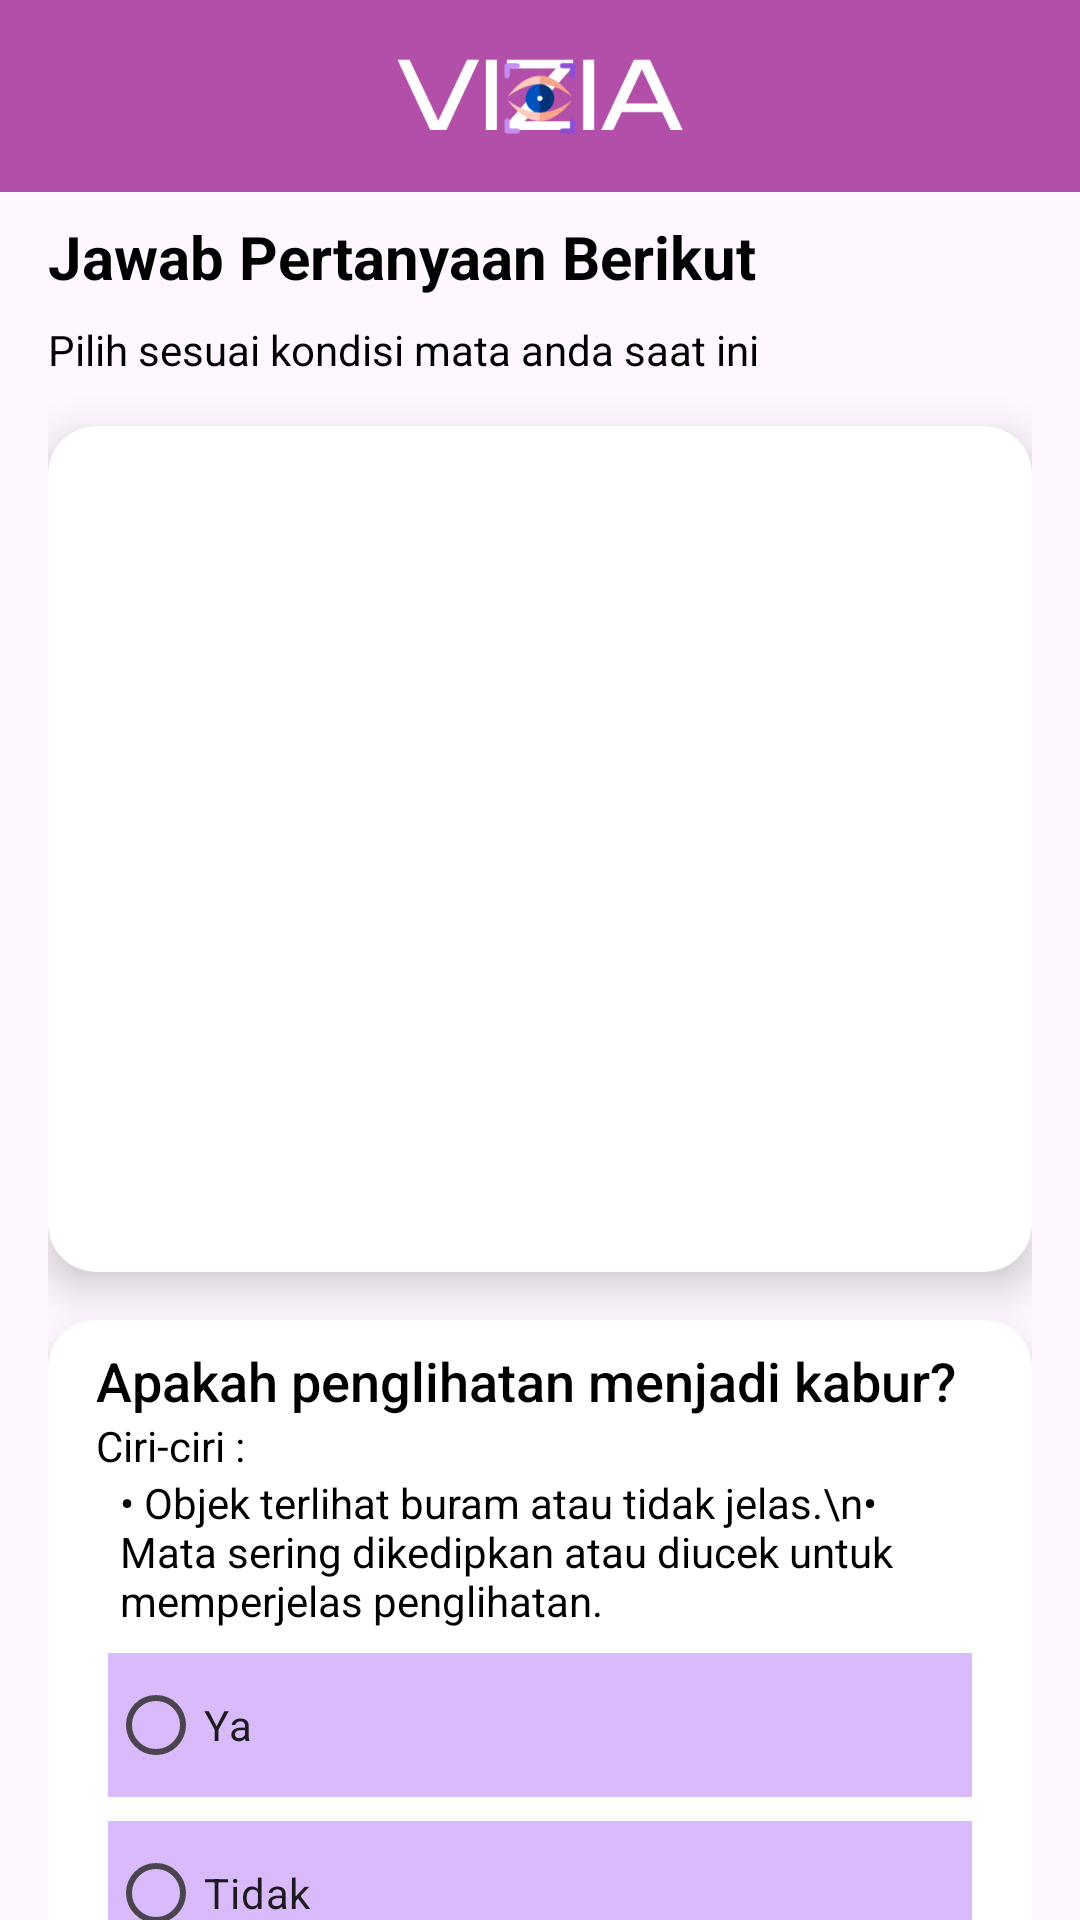

Here is an Android app screen rendered from its layout file. Give the layout XML and the strings, colors and styles it references.
<!-- AndroidManifest.xml: application theme Theme.ViziaProject -->
<!-- res/layout/activity_quest7.xml -->
<?xml version="1.0" encoding="utf-8"?>
<LinearLayout xmlns:android="http://schemas.android.com/apk/res/android"
    xmlns:app="http://schemas.android.com/apk/res-auto"
    xmlns:tools="http://schemas.android.com/tools"
    android:layout_width="match_parent"
    android:layout_height="match_parent"
    android:orientation="vertical"
    tools:context=".ui.question.Quest7Activity">

    
    <androidx.appcompat.widget.Toolbar
        android:id="@+id/toolbar"
        android:layout_width="match_parent"
        android:layout_height="?attr/actionBarSize"
        android:background="@color/pink"
        android:theme="@style/ThemeOverlay.AppCompat.Dark.ActionBar">

        <ImageView
            android:layout_width="100dp"
            android:layout_height="50dp"
            android:layout_gravity="center"
            android:src="@drawable/viziaputih" />
    </androidx.appcompat.widget.Toolbar>

    
    <androidx.constraintlayout.widget.ConstraintLayout
        android:id="@+id/main"
        android:layout_width="match_parent"
        android:layout_height="match_parent"
        android:paddingHorizontal="16dp">

        <com.google.android.material.progressindicator.LinearProgressIndicator
            android:id="@+id/progressBar"
            android:layout_width="match_parent"
            android:layout_height="wrap_content"
            android:indeterminate="true"
            android:visibility="gone"
            app:layout_constraintEnd_toEndOf="parent"
            app:layout_constraintStart_toStartOf="parent"
            app:layout_constraintTop_toTopOf="parent" />












    <TextView
        android:id="@+id/title"
        android:layout_width="match_parent"
        android:layout_height="wrap_content"
        android:text="Jawab Pertanyaan Berikut"
        android:textSize="20sp"
        android:textStyle="bold"
        android:textColor="@color/textColor"
        android:layout_marginTop="8dp"
        app:layout_constraintStart_toStartOf="parent"
        app:layout_constraintTop_toTopOf="parent"/>

    <TextView
        android:id="@+id/subtitle"
        android:layout_width="match_parent"
        android:layout_height="wrap_content"
        android:text="Pilih sesuai kondisi mata anda saat ini"
        android:textSize="14sp"
        android:textColor="@color/textColor"
        android:layout_marginTop="8dp"
        app:layout_constraintStart_toStartOf="parent"
        app:layout_constraintTop_toBottomOf="@id/title"/>

    <androidx.cardview.widget.CardView
        android:id="@+id/layoutImage"
        android:layout_width="0dp"
        android:layout_height="wrap_content"
        android:layout_marginTop="16dp"
        app:cardCornerRadius="16dp"
        app:cardElevation="8dp"
        android:backgroundTint="@color/md_theme_onPrimary"
        app:layout_constraintStart_toStartOf="parent"
        app:layout_constraintTop_toBottomOf="@+id/subtitle"
        app:layout_constraintEnd_toEndOf="parent">

        <ImageView
            android:layout_margin="16dp"
            android:id="@+id/imagePlaceholder"
            android:layout_width="match_parent"
            android:layout_height="250dp"
            android:scaleType="centerCrop"
            android:src="@drawable/ic_image_placeholder"
            app:layout_constraintStart_toStartOf="parent"
            app:layout_constraintTop_toTopOf="parent"
            app:layout_constraintEnd_toEndOf="parent"/>
    </androidx.cardview.widget.CardView>

    <androidx.cardview.widget.CardView
        android:id="@+id/layoutQuestion"
        android:layout_width="0dp"
        android:layout_height="wrap_content"
        android:layout_marginTop="16dp"
        app:cardCornerRadius="16dp"
        app:cardElevation="8dp"
        android:backgroundTint="@color/md_theme_onPrimary"
        app:layout_constraintStart_toStartOf="parent"
        app:layout_constraintTop_toBottomOf="@+id/layoutImage"
        app:layout_constraintEnd_toEndOf="parent"
        app:layout_constraintHorizontal_bias="0.0">

        <androidx.constraintlayout.widget.ConstraintLayout
            android:layout_width="match_parent"
            android:layout_height="match_parent">
            <TextView
                android:id="@+id/tv_question"
                android:layout_width="match_parent"
                android:layout_height="wrap_content"
                android:text="Apakah penglihatan menjadi kabur?"
                android:textSize="18sp"
                style="@style/TextAppearance.AppCompat.Widget.ActionMode.Title"
                android:layout_marginHorizontal="16dp"
                android:textColor="@color/textColor"
                android:layout_marginTop="8dp"
                app:layout_constraintStart_toStartOf="parent"
                app:layout_constraintTop_toTopOf="parent"/>

            <TextView
                android:id="@+id/ciri"
                style="@style/TextAppearance.AppCompat.Widget.ActionMode.Subtitle"
                android:layout_width="match_parent"
                android:layout_height="wrap_content"
                android:layout_marginHorizontal="16dp"
                android:text="Ciri-ciri :"
                android:textColor="@color/textColor"
                android:textSize="14sp"
                app:layout_constraintStart_toStartOf="@+id/tv_question"
                app:layout_constraintTop_toBottomOf="@id/tv_question" />

            <TextView
                android:id="@+id/tv_sub"
                style="@style/TextAppearance.AppCompat.Widget.ActionMode.Subtitle"
                android:layout_width="match_parent"
                android:layout_height="wrap_content"
                android:layout_marginStart="24dp"
                android:layout_marginEnd="16dp"
                android:text="• Objek terlihat buram atau tidak jelas.\n• Mata sering dikedipkan atau diucek untuk memperjelas penglihatan."
                android:textColor="@color/textColor"
                android:textSize="14sp"
                app:layout_constraintStart_toStartOf="@+id/ciri"
                app:layout_constraintTop_toBottomOf="@id/ciri" />

            <RadioGroup
                android:id="@+id/radioGroup"
                android:layout_marginTop="8dp"
                android:layout_width="match_parent"
                android:layout_height="wrap_content"
                app:layout_constraintStart_toStartOf="@+id/tv_sub"
                app:layout_constraintTop_toBottomOf="@id/tv_sub">

                <RadioButton
                    android:id="@+id/radio_yes"
                    android:layout_width="match_parent"
                    android:layout_height="wrap_content"
                    android:layout_marginHorizontal="20dp"
                    android:background="@color/md_theme_primaryFixedDim"
                    android:layout_marginBottom="8dp"
                    android:text="Ya" />

                <RadioButton
                    android:id="@+id/radio_no"
                    android:layout_width="match_parent"
                    android:layout_height="wrap_content"
                    android:layout_marginHorizontal="20dp"
                    android:layout_marginBottom="12dp"
                    android:background="@color/md_theme_primaryFixedDim"
                    android:text="Tidak" />
            </RadioGroup>
        </androidx.constraintlayout.widget.ConstraintLayout>
    </androidx.cardview.widget.CardView>

    <Button
        android:id="@+id/backButton"
        android:layout_width="0dp"
        android:layout_height="wrap_content"
        android:layout_marginEnd="40dp"
        android:text="Kembali"
        android:textColor="@color/white"
        app:layout_constraintBottom_toBottomOf="parent"
        app:layout_constraintEnd_toStartOf="@id/nextButton"
        app:layout_constraintHorizontal_bias="0"
        app:layout_constraintStart_toStartOf="parent" />

    <Button
        android:id="@+id/nextButton"
        android:layout_width="0dp"
        android:layout_height="wrap_content"
        android:layout_marginStart="40dp"
        android:text="Diagnosis"
        android:textColor="@color/white"
        android:backgroundTint="@color/md_theme_onSecondaryFixedVariant"
        app:layout_constraintEnd_toEndOf="parent"
        app:layout_constraintHorizontal_bias="1"
        app:layout_constraintStart_toEndOf="@id/backButton"
        app:layout_constraintTop_toTopOf="@+id/backButton" />



    </androidx.constraintlayout.widget.ConstraintLayout>
</LinearLayout>
<!-- resources referenced by this layout -->
<resources>
  <color name="md_theme_onPrimary">#FFFFFF</color>
  <color name="md_theme_onSecondaryFixedVariant">#4D4357</color>
  <color name="md_theme_primaryFixedDim">#D9BAFA</color>
  <color name="pink">#B24FA9</color>
  <color name="textColor">#FF000000</color>
  <color name="white">#FFFFFFFF</color>
  <color name="md_theme_primary">#6D538B</color>
  <color name="md_theme_primaryContainer">#EFDBFF</color>
  <color name="md_theme_onPrimaryContainer">#270D43</color>
  <color name="md_theme_secondary">#655A6F</color>
  <color name="md_theme_onSecondary">#FFFFFF</color>
  <color name="md_theme_secondaryContainer">#ECDDF6</color>
  <color name="md_theme_onSecondaryContainer">#20182A</color>
  <color name="md_theme_tertiary">#805159</color>
  <color name="md_theme_onTertiary">#FFFFFF</color>
  <color name="md_theme_tertiaryContainer">#FFD9DD</color>
  <color name="md_theme_onTertiaryContainer">#321017</color>
  <color name="md_theme_error">#BA1A1A</color>
  <color name="md_theme_onError">#FFFFFF</color>
  <color name="md_theme_errorContainer">#FFDAD6</color>
  <color name="md_theme_onErrorContainer">#410002</color>
  <color name="md_theme_background">#FFF7FF</color>
  <color name="md_theme_onBackground">#1E1A20</color>
  <color name="md_theme_surface">#FFF7FF</color>
  <color name="md_theme_onSurface">#1E1A20</color>
  <color name="md_theme_surfaceVariant">#E9E0EB</color>
  <color name="md_theme_onSurfaceVariant">#4A454E</color>
  <color name="md_theme_outline">#7B757F</color>
  <color name="md_theme_inverseSurface">#332F35</color>
  <color name="md_theme_inverseOnSurface">#F6EEF6</color>
  <color name="md_theme_inversePrimary">#D9BAFA</color>
</resources>
